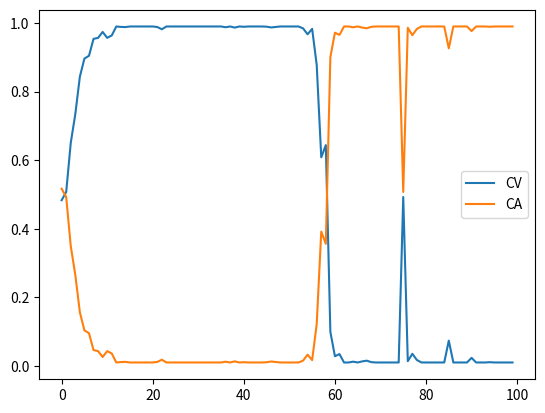

This chart was generated by the following Python code:
# 2026.3.2 匀速直线运动的小球，实现了对状态的简单卡尔曼滤波，探索了R矩阵对滤波效果的影响
# 2026.3.3 匀加速直线运动的小球，实现了交互式多模型加权实现状态融合
import matplotlib.pyplot as plt
import numpy as np
from scipy.stats import multivariate_normal
mu = np.array([0.5, 0.5])
mu_history = []
# 定义变量
position = [0,0]
velocity = [1,0.5]
traj = []
trajx = []
trajy = []
obsx = []
obsy = []
obs=[]
fused = []

filtered0x = []
filtered0y = []
filtered1x = []
filtered1y = []
fusedx = []
x1 = np.array([0, 0, 1, 0.5,0.5,0.5])  # 初始状态
P1 = np.eye(6)                  # 初始协方差
Q1 = np.eye(6) * 0.1
R1 = np.eye(2) * 25    # 2×2单位矩阵×1
F1 = np.array([[1,0,1,0,0.5,0],[0,1,0,1,0,0.5],[0,0,1,0,1,0],[0,0,0,1,0,1],[0,0,0,0,1,0],[0,0,0,0,0,1]])
H1 = np.array([[1,0,0,0,0,0],[0,1,0,0,0,0]])

x0 = np.array([0, 0, 1, 0.5])  # 初始状态

P0 = np.eye(4)                  # 初始协方差
Q0 = np.eye(4) * 0.1  # 4×4单位矩阵×0.1
R0 = np.eye(2) * 25    # 2×2单位矩阵×1
F0 = np.array([[1,0,1,0],[0,1,0,1],[0,0,1,0],[0,0,0,1]])
H0 = np.array([[1,0,0,0],[0,1,0,0]])
filtered0= []
filtered1= []
# 真实轨迹
for i in range(100):
    if i < 50:
        acceleration = [0, 0]  # 前50步匀速
    else:
        acceleration = [0.5, 0.5]  # 后50步匀加速
    position[0] = position[0]+velocity[0]+ 0.5*acceleration[0]
    position[1] = position[1]+velocity[1]+ 0.5*acceleration[1]
    velocity[0] = velocity[0] + acceleration[0]
    velocity[1] = velocity[1] + acceleration[1]
    traj.append([position[0],position[1]])
#观测信息
for i in range(100):
    noise_x = np.random.normal(0, 5)
    noise_y = np.random.normal(0, 5)
    position[0] = traj[i][0] + noise_x
    position[1] = traj[i][1] + noise_y
    obs.append([position[0],position[1]])

for i in range(100):
    # 交互
    # x0_expanded = np.append(x0, [0, 0])
    # x_mixed = mu[0]*x0_expanded + mu[1]*x1
    # x0 = x_mixed[:4]  # 取前4维给x0
    # x1 = x_mixed      # 全6维给x1
    # 0 卡尔曼滤波
    # 预测
    x_pred = F0@x0
    P_pred = F0@P0@F0.T+Q0
    # 更新
    K = P_pred @ H0.T @ np.linalg.inv(H0 @ P_pred @ H0.T + R0) # 计算卡尔曼增益，括号里是新息协方差
    x0 = x_pred + K @ (np.array(obs[i]) - H0 @ x_pred) #括号里是新息
    x0_expanded = np.append(x0, [0, 0])
    v0 = np.array(obs[i]) - H0 @ x_pred
    S0 = H0 @ P_pred @ H0.T + R0
    P0 = (np.eye(4) - K @ H0) @ P_pred #状态协方差矩阵
    filtered0.append(x0)
    
    # 1卡尔曼滤波
    # 预测
    x_pred = F1@x1
    P_pred = F1@P1@F1.T+Q1
    # 更新
    K = P_pred @ H1.T @ np.linalg.inv(H1 @ P_pred @ H1.T + R1) # 计算卡尔曼增益
    x1 = x_pred + K @ (np.array(obs[i]) - H1 @ x_pred) #新息
    v1 = np.array(obs[i]) - H1 @ x_pred
    S1 = H1 @ P_pred @ H1.T + R1
    P1 = (np.eye(6) - K @ H1) @ P_pred #状态协方差矩阵
    filtered1.append(x1)

    L0 = multivariate_normal.pdf(v0, mean=np.zeros(2), cov=S0)
    L1 = multivariate_normal.pdf(v1, mean=np.zeros(2), cov=S1)
    mu[0] = L0 * mu[0]
    mu[1] = L1 * mu[1]
    mu = mu / mu.sum()  # 归一化
    mu = np.clip(mu, 0.01, 0.99)
    x_fused = mu[0] * x0_expanded + mu[1] * x1
    mu_history.append(mu.copy())
    fused.append(x_fused)
    

for i in range(100):
    trajx.append(traj[i][0])
    trajy.append(traj[i][1])
    obsx.append(obs[i][0])
    obsy.append(obs[i][1])
    filtered0x.append(filtered0[i][0])
    filtered0y.append(filtered0[i][1])
    filtered1x.append(filtered1[i][0])
    filtered1y.append(filtered1[i][1])
    fusedx.append(fused[i][0])
rmse0 = np.sqrt(np.mean((np.array(filtered0x) - np.array(trajx))**2))
rmse1 = np.sqrt(np.mean((np.array(filtered1x) - np.array(trajx))**2))
rmsefused = np.sqrt(np.mean((np.array(fusedx) - np.array(trajx))**2))
print(rmse0)
print(rmse1)
print(rmsefused)
plt.plot(mu_history, label=['CV', 'CA'])
plt.legend()
plt.show()
